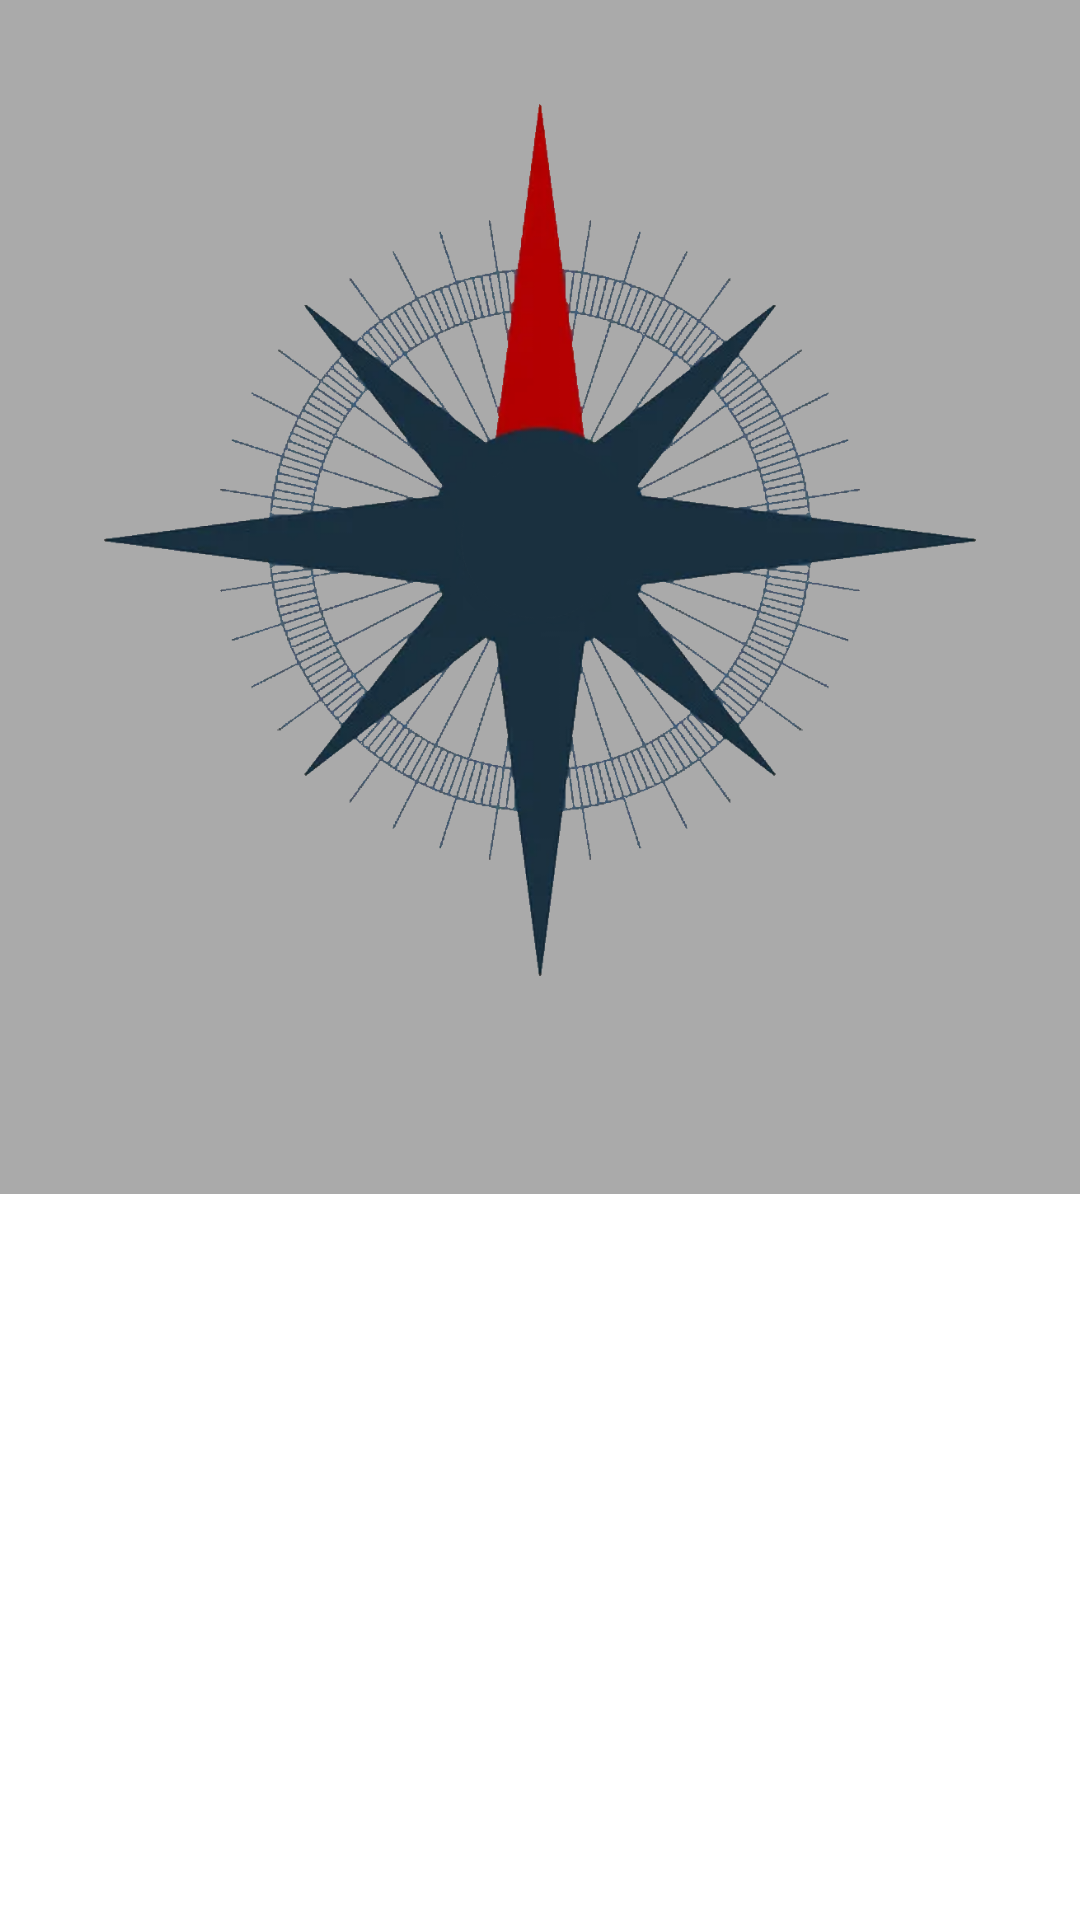

Write the Android layout XML for this screen, with the resource values it uses.
<!-- AndroidManifest.xml: application theme Theme.SnooCodeAuto -->
<!-- res/layout/fragment_compass_navigation.xml -->
<?xml version="1.0" encoding="utf-8"?>
<ScrollView xmlns:android="http://schemas.android.com/apk/res/android"
    xmlns:app="http://schemas.android.com/apk/res-auto"
    xmlns:tools="http://schemas.android.com/tools"
    android:id="@+id/scroll_compass_navigation"
    android:layout_width="match_parent"
    android:layout_height="match_parent"
    android:background="@color/list_item_background"
    android:focusable="true"
    android:focusableInTouchMode="true"
    tools:context=".ui.compass_navigation.CompassNavigationFragment"
    tools:deviceIds="wear">


    <androidx.constraintlayout.widget.ConstraintLayout
        android:layout_width="match_parent"
        android:layout_height="match_parent"
        android:background="@android:color/darker_gray"
        android:padding="@dimen/box_inset_layout_padding"
        tools:context=".ui.compass_navigation.CompassNavigationActivity"
        tools:deviceIds="wear">

        <ImageView
            android:id="@+id/image_compass_index"
            android:layout_width="0dp"
            android:layout_height="0dp"
            android:layout_marginStart="8dp"
            android:layout_marginTop="8dp"
            android:layout_marginEnd="8dp"
            android:scaleType="fitXY"
            android:src="@drawable/compass_index"
            app:layout_constraintDimensionRatio="h,1:1"
            app:layout_constraintEnd_toEndOf="parent"
            app:layout_constraintStart_toStartOf="parent"
            app:layout_constraintTop_toTopOf="parent" />

        <ImageView
            android:id="@+id/image_compass_point"
            android:layout_width="0dp"
            android:layout_height="0dp"
            android:layout_marginStart="23dp"
            android:layout_marginTop="23dp"
            android:layout_marginEnd="23dp"
            android:layout_marginBottom="23dp"
            android:src="@drawable/compass_point_0"
            app:layout_constraintBottom_toBottomOf="@+id/image_compass_index"
            app:layout_constraintEnd_toEndOf="@+id/image_compass_index"
            app:layout_constraintStart_toStartOf="@+id/image_compass_index"
            app:layout_constraintTop_toTopOf="@+id/image_compass_index" />

        <TextView
            android:id="@+id/text_compass_index"
            android:layout_width="wrap_content"
            android:layout_height="wrap_content"
            android:textColor="@color/white"
            android:textSize="10sp"
            app:layout_constraintBottom_toTopOf="@+id/text_compass_degree"
            app:layout_constraintEnd_toEndOf="@+id/image_compass_point"
            app:layout_constraintStart_toStartOf="@+id/image_compass_point"
            app:layout_constraintTop_toBottomOf="@+id/image_compass_point"
            tools:text="NE" />

        <TextView
            android:id="@+id/text_compass_degree"
            android:layout_width="wrap_content"
            android:layout_height="wrap_content"
            android:textColor="@color/white"
            android:textSize="10sp"
            app:layout_constraintBottom_toTopOf="@+id/image_compass_point"
            app:layout_constraintEnd_toEndOf="@+id/image_compass_point"
            app:layout_constraintHorizontal_bias="0.5"
            app:layout_constraintStart_toStartOf="@+id/image_compass_point"
            app:layout_constraintTop_toBottomOf="@+id/text_compass_index"
            tools:text="368" />

        <TextView
            android:id="@+id/text_distance"
            android:layout_width="0dp"
            android:layout_height="wrap_content"
            android:layout_marginTop="8dp"
            android:textAlignment="center"
            android:textColor="@android:color/white"
            android:textSize="14sp"
            android:textStyle="bold"
            app:layout_constraintEnd_toEndOf="@+id/image_compass_index"
            app:layout_constraintStart_toStartOf="@+id/image_compass_index"
            app:layout_constraintTop_toBottomOf="@+id/image_compass_index"
            tools:text="12500.5698" />

        <TextView
            android:id="@+id/text_bearing"
            android:layout_width="0dp"
            android:layout_height="wrap_content"
            android:textAlignment="center"
            android:textColor="@android:color/white"
            android:textSize="14sp"
            android:textStyle="bold"
            app:layout_constraintEnd_toEndOf="@+id/text_distance"
            app:layout_constraintStart_toStartOf="@+id/text_distance"
            app:layout_constraintTop_toBottomOf="@+id/text_distance"
            tools:text="48.58" />

    </androidx.constraintlayout.widget.ConstraintLayout>

</ScrollView>
<!-- resources referenced by this layout -->
<resources>
  <color name="white">#FFFFFFFF</color>
  <dimen name="box_inset_layout_padding">3.8dp</dimen>
  <!-- drawable compass_point_0: png bitmap (drawable, 737803 bytes) -->
  <style name="Theme.SnooCodeAuto" parent="Theme.MaterialComponents.DayNight.DarkActionBar">
          
          <item name="colorPrimary">@color/light_green</item>
          <item name="colorPrimaryVariant">@color/light_green_dark</item>
          <item name="colorOnPrimary">@color/white</item>
          
          <item name="colorSecondary">@color/teal_200</item>
          <item name="colorSecondaryVariant">@color/teal_700</item>
          <item name="colorOnSecondary">@color/black</item>
          
          <item name="android:statusBarColor" tools:targetApi="l">?attr/colorPrimaryVariant</item>
          
      </style>
  <color name="light_green">#8BC34A</color>
  <color name="light_green_dark">#5a9216</color>
  <color name="teal_200">#FF03DAC5</color>
  <color name="teal_700">#FF018786</color>
  <color name="black">#FF000000</color>
</resources>
